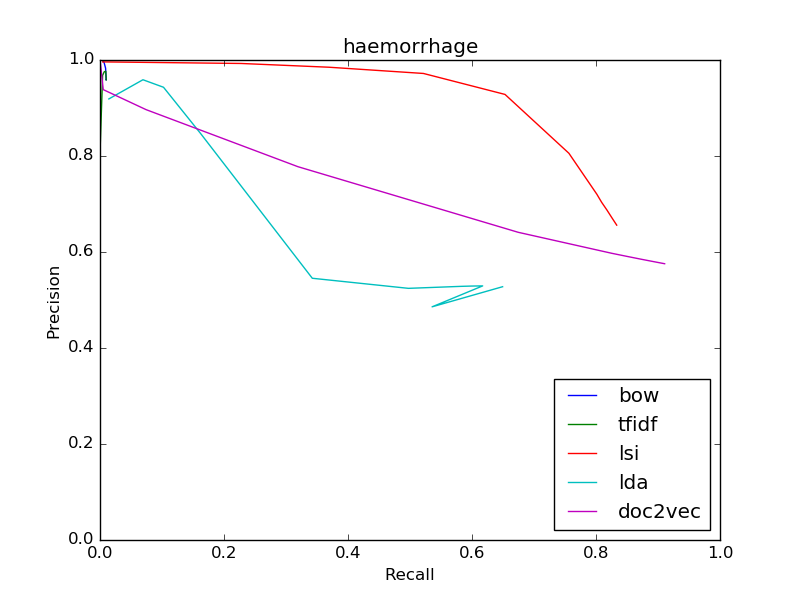

The data file committed next to this chart (first rows):
bow
0.9586, 0.01
0.9586, 0.01
0.9584, 0.009949
0.983, 0.008999
0.9948, 0.006581
1.0, 0.003869
1.0, 3.454649094018275e-05
0, 0.0
0, 0.0
0, 0.0
0, 0.0
tfidf
0.9586, 0.01
0.9586, 0.01
0.96, 0.009949
0.9765, 0.009345
0.9756, 0.006892
0.968, 0.00418
0.8182, 0.0003109
1.0, 1.7273245470091375e-05
0, 0.0
0, 0.0
0, 0.0
lsi
0.656, 0.8334
0.656, 0.8334
0.6714, 0.8256
0.6874, 0.8176
0.7036, 0.8091
0.7204, 0.8013
0.8057, 0.7563
0.9283, 0.6532
0.972, 0.5217
0.9849, 0.3693
0.9928, 0.2277
lda
0.5277, 0.6494
0.5277, 0.6494
0.4858, 0.5356
0.5294, 0.6172
0.529, 0.5993
0.5284, 0.582
0.5243, 0.4975
0.5453, 0.3424
0.846, 0.1628
0.9432, 0.1024
0.9589, 0.06925
doc2vec
0.5756, 0.9107
0.5756, 0.9107
0.5799, 0.893
0.585, 0.8726
0.5908, 0.8503
0.5973, 0.8256
0.641, 0.6746
0.7777, 0.3192
0.8966, 0.07429
0.9383, 0.005251
1.0, 6.90929818803655e-05
